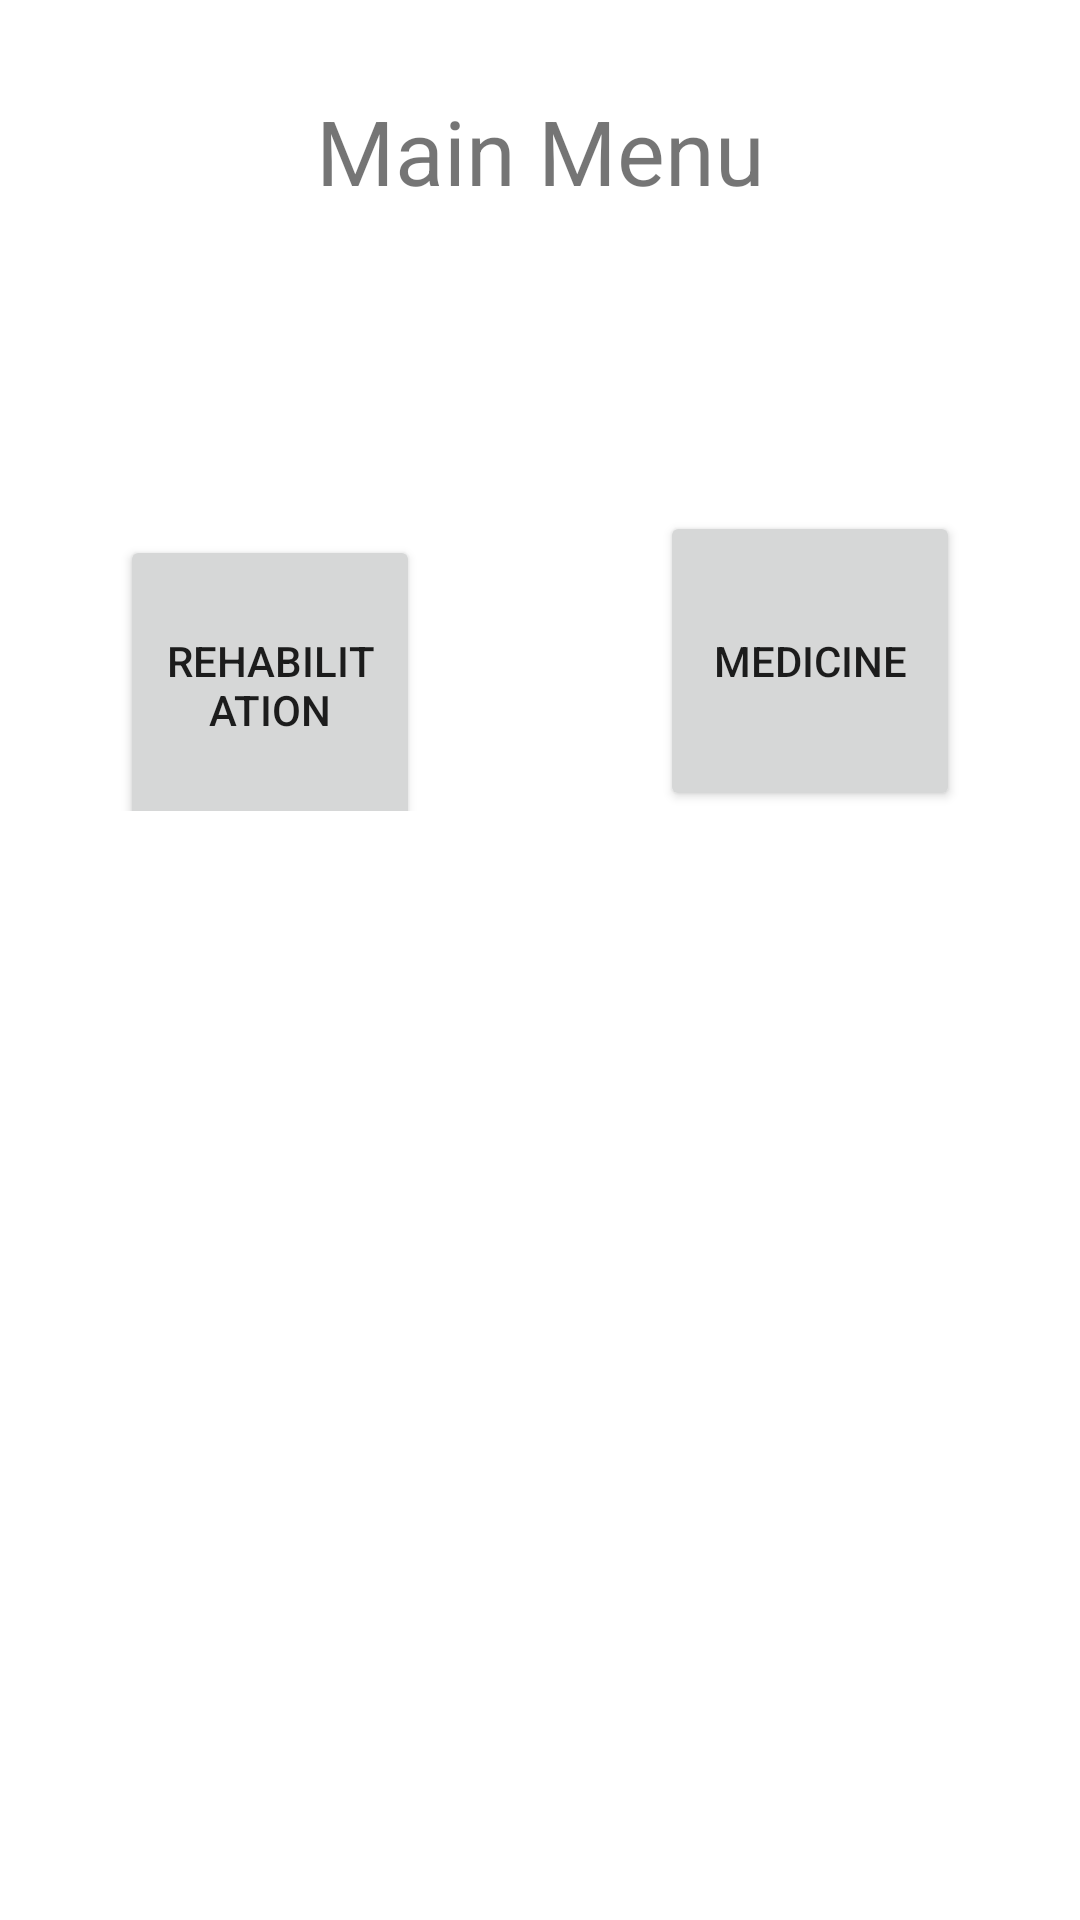

Layout XML and referenced resources for this Android screen:
<!-- AndroidManifest.xml: application theme Theme.Temi_rehabilitation -->
<!-- res/layout/activity_main.xml -->
<?xml version="1.0" encoding="utf-8"?>
<LinearLayout xmlns:android="http://schemas.android.com/apk/res/android"
    xmlns:app="http://schemas.android.com/apk/res-auto"
    xmlns:tools="http://schemas.android.com/tools"
    android:layout_width="match_parent"
    android:layout_height="match_parent"
    android:orientation="vertical"
    tools:context=".MainActivity">

    <TextView
        android:layout_width="match_parent"
        android:layout_height="wrap_content"
        android:text="Main Menu"
        android:textSize="30dp"
        android:gravity="center_horizontal"
        android:layout_marginTop="30dp"
        app:layout_constraintBottom_toBottomOf="parent"
        app:layout_constraintLeft_toLeftOf="parent"
        app:layout_constraintRight_toRightOf="parent"
        app:layout_constraintTop_toTopOf="parent" />

    <LinearLayout
        android:layout_width="match_parent"
        android:layout_height="wrap_content"
        android:orientation="horizontal"
        android:layout_marginTop="100dp"
        android:weightSum="2">

        <Button
            android:id="@+id/btn_rehabilitation"
            android:layout_width="match_parent"
            android:layout_height="100dp"
            android:layout_alignParentBottom="true"
            android:layout_alignParentLeft="true"
            android:layout_alignParentRight="true"
            android:layout_marginLeft="40dp"
            android:layout_marginRight="40dp"
            android:layout_weight="1"
            android:text="Rehabilitation" />

        <Button
            android:id="@+id/btn_medicine"
            android:layout_width="match_parent"
            android:layout_height="100dp"
            android:layout_alignParentBottom="true"
            android:layout_alignParentLeft="true"
            android:layout_alignParentRight="true"
            android:layout_marginLeft="40dp"
            android:layout_marginRight="40dp"
            android:layout_weight="1"
            android:text="Medicine" />

    </LinearLayout>

</LinearLayout>
<!-- resources referenced by this layout -->
<resources>
  <style name="Theme.Temi_rehabilitation" parent="Theme.MaterialComponents.DayNight.DarkActionBar">
          
          <item name="colorPrimary">@color/purple_500</item>
          <item name="colorPrimaryVariant">@color/purple_700</item>
          <item name="colorOnPrimary">@color/white</item>
          
          <item name="colorSecondary">@color/teal_200</item>
          <item name="colorSecondaryVariant">@color/teal_700</item>
          <item name="colorOnSecondary">@color/black</item>
          
          <item name="android:statusBarColor" tools:targetApi="l">?attr/colorPrimaryVariant</item>
          
      </style>
  <!-- not gathered from this repository: default colours our renderer supplied (Android Studio template values) -->
  <color name="purple_500">#FF6200EE</color>
  <color name="purple_700">#FF3700B3</color>
  <color name="teal_200">#FF03DAC5</color>
  <color name="teal_700">#FF018786</color>
  <color name="black">#FF000000</color>
  <color name="white">#FFFFFFFF</color>
</resources>
